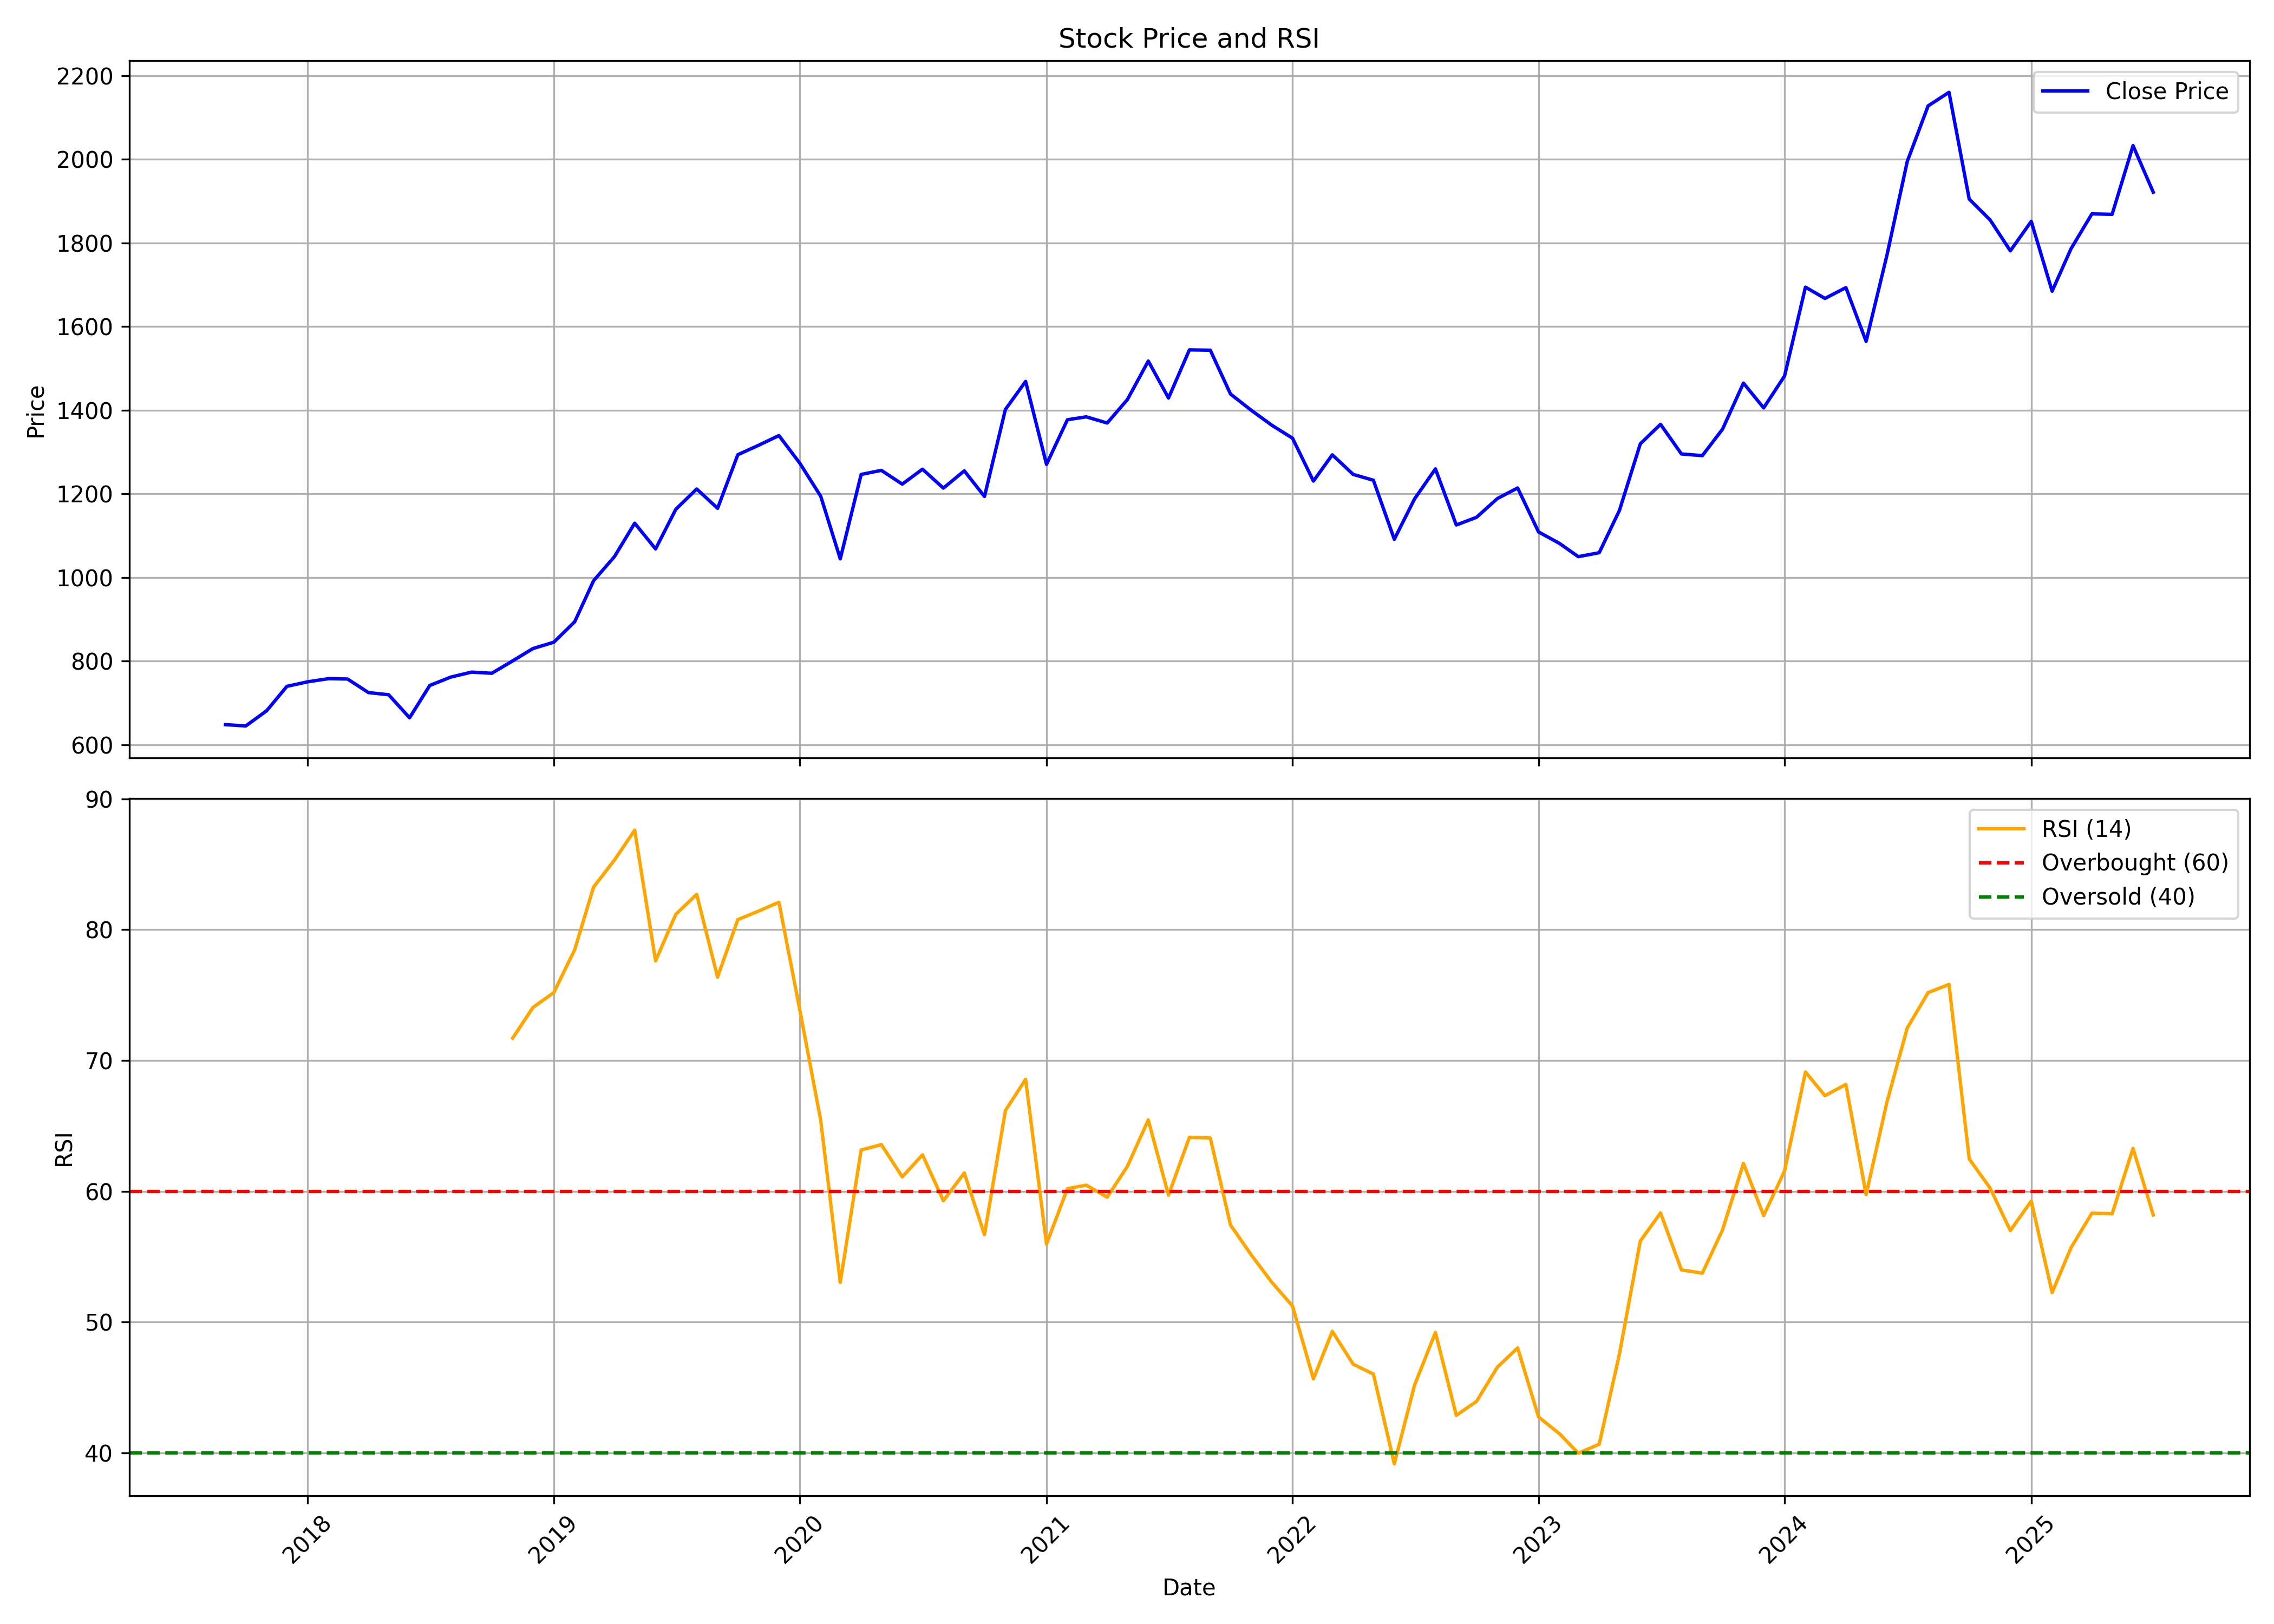

Source data for this figure (header and first rows):
, date, symbol, open, high, low, close, volume, rsi
0, 2017-09-01, ICICIGI, 620.5, 661.4, 608.7, 648.3, 40513855, 
1, 2017-10-01, ICICIGI, 648.3, 689, 631.9, 645.2, 11976457, 
2, 2017-11-01, ICICIGI, 645.9, 692.7, 637, 681.5, 4359385, 
3, 2017-12-01, ICICIGI, 677.4, 772.8, 675.6, 739.9, 4953851, 
4, 2018-01-01, ICICIGI, 739.4, 832, 734.7, 750.8, 6786385, 
5, 2018-02-01, ICICIGI, 751.8, 800.5, 714.9, 758.3, 4904537, 
6, 2018-03-01, ICICIGI, 763.5, 797.8, 674.7, 757.4, 8108254, 
7, 2018-04-01, ICICIGI, 752.8, 767.7, 706, 725, 3462192, 
8, 2018-05-01, ICICIGI, 725, 739.1, 679.3, 719.8, 3197368, 
9, 2018-06-01, ICICIGI, 711.7, 711.7, 652.1, 664.8, 3767799, 
10, 2018-07-01, ICICIGI, 661.7, 763.3, 656.4, 742, 5934885, 
11, 2018-08-01, ICICIGI, 748.6, 788.8, 694.6, 761.9, 3618763, 
12, 2018-09-01, ICICIGI, 767.6, 892.7, 756.3, 773.9, 15111581, 
13, 2018-10-01, ICICIGI, 765.9, 784.7, 611.6, 771.1, 8456567, 
14, 2018-11-01, ICICIGI, 774.1, 830.7, 753.9, 800.8, 3200092, 71.71
15, 2018-12-01, ICICIGI, 793.5, 890.3, 770.3, 830.2, 7651503, 74.05
16, 2019-01-01, ICICIGI, 820.2, 866.3, 775, 845.4, 4931111, 75.19
17, 2019-02-01, ICICIGI, 840.3, 902.8, 817.1, 894.3, 5251434, 78.47
18, 2019-03-01, ICICIGI, 894.7, 995.9, 894.7, 992.4, 6964994, 83.26
19, 2019-04-01, ICICIGI, 1004, 1068, 955.1, 1050, 8838321, 85.32
20, 2019-05-01, ICICIGI, 1050, 1233, 970, 1130, 32697003, 87.6
21, 2019-06-01, ICICIGI, 1137, 1215, 1038, 1068, 28759856, 77.62
22, 2019-07-01, ICICIGI, 1076, 1179, 974.1, 1163, 9319492, 81.18
23, 2019-08-01, ICICIGI, 1147, 1214, 1075, 1212, 7949391, 82.7
24, 2019-09-01, ICICIGI, 1212, 1238, 1061, 1166, 33069258, 76.38
25, 2019-10-01, ICICIGI, 1166, 1348, 1104, 1294, 41445390, 80.77
26, 2019-11-01, ICICIGI, 1297, 1352, 1239, 1316, 14465535, 81.43
27, 2019-12-01, ICICIGI, 1314, 1391, 1271, 1339, 9768817, 82.1
28, 2020-01-01, ICICIGI, 1342, 1386, 1260, 1273, 8202108, 73.87
29, 2020-02-01, ICICIGI, 1276, 1350, 1152, 1194, 7487047, 65.42
30, 2020-03-01, ICICIGI, 1195, 1236, 777.5, 1045, 18772345, 53.04
31, 2020-04-01, ICICIGI, 1047, 1280, 978.4, 1247, 12996639, 63.16
32, 2020-05-01, ICICIGI, 1247, 1325, 1087, 1256, 12652363, 63.57
33, 2020-06-01, ICICIGI, 1265, 1339, 1179, 1223, 41708241, 61.11
34, 2020-07-01, ICICIGI, 1222, 1300, 1196, 1259, 9603728, 62.79
35, 2020-08-01, ICICIGI, 1262, 1375, 1207, 1214, 10115442, 59.28
36, 2020-09-01, ICICIGI, 1217, 1289, 1159, 1255, 10290332, 61.4
37, 2020-10-01, ICICIGI, 1247, 1265, 1159, 1194, 8347983, 56.69
38, 2020-11-01, ICICIGI, 1202, 1424, 1177, 1402, 16639110, 66.18
39, 2020-12-01, ICICIGI, 1420, 1488, 1356, 1469, 16782453, 68.57
40, 2021-01-01, ICICIGI, 1466, 1571, 1256, 1271, 15192214, 55.97
41, 2021-02-01, ICICIGI, 1281, 1489, 1251, 1377, 19391224, 60.21
42, 2021-03-01, ICICIGI, 1381, 1482, 1331, 1384, 10170776, 60.47
43, 2021-04-01, ICICIGI, 1393, 1435, 1288, 1369, 12503525, 59.56
44, 2021-05-01, ICICIGI, 1370, 1518, 1346, 1425, 11395441, 61.91
45, 2021-06-01, ICICIGI, 1434, 1557, 1390, 1518, 14891678, 65.46
46, 2021-07-01, ICICIGI, 1528, 1561, 1406, 1429, 12071561, 59.71
47, 2021-08-01, ICICIGI, 1431, 1551, 1364, 1544, 16734421, 64.13
48, 2021-09-01, ICICIGI, 1554, 1627, 1496, 1544, 17166071, 64.08
49, 2021-10-01, ICICIGI, 1543, 1581, 1394, 1439, 16636219, 57.43
50, 2021-11-01, ICICIGI, 1450, 1508, 1382, 1400, 13073227, 55.13
51, 2021-12-01, ICICIGI, 1408, 1447, 1280, 1364, 14129856, 53.07
52, 2022-01-01, ICICIGI, 1365, 1433, 1271, 1333, 13781368, 51.23
53, 2022-02-01, ICICIGI, 1338, 1366, 1194, 1231, 13822912, 45.67
54, 2022-03-01, ICICIGI, 1231, 1311, 1161, 1293, 17418475, 49.3
55, 2022-04-01, ICICIGI, 1286, 1375, 1242, 1247, 9824625, 46.79
56, 2022-05-01, ICICIGI, 1240, 1290, 1168, 1233, 11340325, 46.03
57, 2022-06-01, ICICIGI, 1235, 1235, 1043, 1092, 21831746, 39.17
58, 2022-07-01, ICICIGI, 1091, 1262, 1077, 1188, 14113433, 45.18
59, 2022-08-01, ICICIGI, 1198, 1339, 1158, 1260, 15729436, 49.21
... 35 more rows
